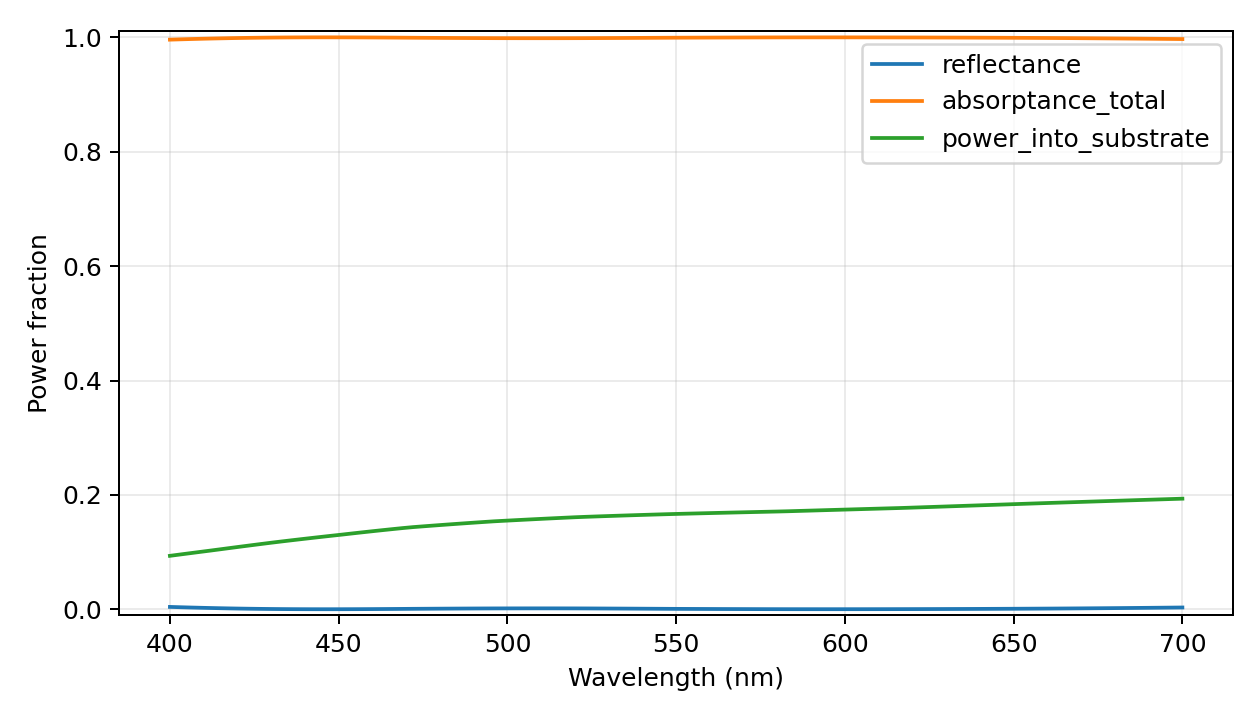

The file beside this chart, header and first rows:
wavelength_nm, reflectance, power_into_substrate, transmittance_far, absorptance_total, motheye_absorptance, substrate_absorptance, passivity_warning, epsilon_material_real, epsilon_material_imag, absorption_evaluation, retained_scalar_harmonics, eigen_dimension, storage, checkpoint_layers
400.0, 0.004315, 0.09359, 0.0, 0.9957, 0.9021, 0.09359, False, -4.056, 11.48, inferred from surface power flux; no ind…, 4921, 1641, reduced-modes-response-vectors, False
403.0, 0.003778, 0.0959, 0.0, 0.9962, 0.9003, 0.0959, False, -4.103, 11.65, inferred from surface power flux; no ind…, 4921, 1641, reduced-modes-response-vectors, False
406.0, 0.003281, 0.0982, 0.0, 0.9967, 0.8985, 0.0982, False, -4.149, 11.81, inferred from surface power flux; no ind…, 4921, 1641, reduced-modes-response-vectors, False
409.0, 0.002824, 0.1005, 0.0, 0.9972, 0.8967, 0.1005, False, -4.196, 11.97, inferred from surface power flux; no ind…, 4921, 1641, reduced-modes-response-vectors, False
412.0, 0.002408, 0.1028, 0.0, 0.9976, 0.8948, 0.1028, False, -4.243, 12.13, inferred from surface power flux; no ind…, 4921, 1641, reduced-modes-response-vectors, False
415.0, 0.00202, 0.1051, 0.0, 0.998, 0.8929, 0.1051, False, -4.279, 12.31, inferred from surface power flux; no ind…, 4921, 1641, reduced-modes-response-vectors, False
418.0, 0.001669, 0.1074, 0.0, 0.9983, 0.8909, 0.1074, False, -4.31, 12.5, inferred from surface power flux; no ind…, 4921, 1641, reduced-modes-response-vectors, False
421.0, 0.001362, 0.1097, 0.0, 0.9986, 0.8889, 0.1097, False, -4.342, 12.69, inferred from surface power flux; no ind…, 4921, 1641, reduced-modes-response-vectors, False
424.0, 0.001097, 0.112, 0.0, 0.9989, 0.8869, 0.112, False, -4.373, 12.88, inferred from surface power flux; no ind…, 4921, 1641, reduced-modes-response-vectors, False
427.0, 0.0008731, 0.1143, 0.0, 0.9991, 0.8849, 0.1143, False, -4.404, 13.06, inferred from surface power flux; no ind…, 4921, 1641, reduced-modes-response-vectors, False
430.0, 0.0006885, 0.1165, 0.0, 0.9993, 0.8828, 0.1165, False, -4.435, 13.25, inferred from surface power flux; no ind…, 4921, 1641, reduced-modes-response-vectors, False
433.0, 0.000535, 0.1186, 0.0, 0.9995, 0.8808, 0.1186, False, -4.444, 13.45, inferred from surface power flux; no ind…, 4921, 1641, reduced-modes-response-vectors, False
436.0, 0.000416, 0.1207, 0.0, 0.9996, 0.8789, 0.1207, False, -4.442, 13.64, inferred from surface power flux; no ind…, 4921, 1641, reduced-modes-response-vectors, False
439.0, 0.0003327, 0.1228, 0.0, 0.9997, 0.8769, 0.1228, False, -4.44, 13.84, inferred from surface power flux; no ind…, 4921, 1641, reduced-modes-response-vectors, False
442.0, 0.0002824, 0.1248, 0.0, 0.9997, 0.8749, 0.1248, False, -4.437, 14.04, inferred from surface power flux; no ind…, 4921, 1641, reduced-modes-response-vectors, False
445.0, 0.0002622, 0.1268, 0.0, 0.9997, 0.8729, 0.1268, False, -4.435, 14.24, inferred from surface power flux; no ind…, 4921, 1641, reduced-modes-response-vectors, False
448.0, 0.0002694, 0.1288, 0.0, 0.9997, 0.871, 0.1288, False, -4.433, 14.43, inferred from surface power flux; no ind…, 4921, 1641, reduced-modes-response-vectors, False
451.0, 0.0003011, 0.1307, 0.0, 0.9997, 0.869, 0.1307, False, -4.431, 14.63, inferred from surface power flux; no ind…, 4921, 1641, reduced-modes-response-vectors, False
454.0, 0.0003522, 0.1327, 0.0, 0.9996, 0.8669, 0.1327, False, -4.396, 14.88, inferred from surface power flux; no ind…, 4921, 1641, reduced-modes-response-vectors, False
457.0, 0.000424, 0.1347, 0.0, 0.9996, 0.8649, 0.1347, False, -4.361, 15.12, inferred from surface power flux; no ind…, 4921, 1641, reduced-modes-response-vectors, False
460.0, 0.0005132, 0.1366, 0.0, 0.9995, 0.8629, 0.1366, False, -4.326, 15.37, inferred from surface power flux; no ind…, 4921, 1641, reduced-modes-response-vectors, False
463.0, 0.0006165, 0.1385, 0.0, 0.9994, 0.8609, 0.1385, False, -4.291, 15.61, inferred from surface power flux; no ind…, 4921, 1641, reduced-modes-response-vectors, False
466.0, 0.0007308, 0.1403, 0.0, 0.9993, 0.859, 0.1403, False, -4.256, 15.86, inferred from surface power flux; no ind…, 4921, 1641, reduced-modes-response-vectors, False
469.0, 0.0008532, 0.1421, 0.0, 0.9991, 0.857, 0.1421, False, -4.221, 16.1, inferred from surface power flux; no ind…, 4921, 1641, reduced-modes-response-vectors, False
472.0, 0.0009736, 0.1437, 0.0, 0.999, 0.8553, 0.1437, False, -4.163, 16.34, inferred from surface power flux; no ind…, 4921, 1641, reduced-modes-response-vectors, False
475.0, 0.001081, 0.1451, 0.0, 0.9989, 0.8538, 0.1451, False, -4.058, 16.57, inferred from surface power flux; no ind…, 4921, 1641, reduced-modes-response-vectors, False
478.0, 0.001186, 0.1464, 0.0, 0.9988, 0.8524, 0.1464, False, -3.954, 16.79, inferred from surface power flux; no ind…, 4921, 1641, reduced-modes-response-vectors, False
481.0, 0.001287, 0.1478, 0.0, 0.9987, 0.851, 0.1478, False, -3.85, 17.02, inferred from surface power flux; no ind…, 4921, 1641, reduced-modes-response-vectors, False
484.0, 0.001383, 0.149, 0.0, 0.9986, 0.8496, 0.149, False, -3.745, 17.25, inferred from surface power flux; no ind…, 4921, 1641, reduced-modes-response-vectors, False
487.0, 0.001472, 0.1503, 0.0, 0.9985, 0.8482, 0.1503, False, -3.641, 17.47, inferred from surface power flux; no ind…, 4921, 1641, reduced-modes-response-vectors, False
490.0, 0.001553, 0.1515, 0.0, 0.9984, 0.8469, 0.1515, False, -3.536, 17.7, inferred from surface power flux; no ind…, 4921, 1641, reduced-modes-response-vectors, False
493.0, 0.001624, 0.1527, 0.0, 0.9984, 0.8457, 0.1527, False, -3.432, 17.92, inferred from surface power flux; no ind…, 4921, 1641, reduced-modes-response-vectors, False
496.0, 0.001685, 0.1539, 0.0, 0.9983, 0.8444, 0.1539, False, -3.327, 18.15, inferred from surface power flux; no ind…, 4921, 1641, reduced-modes-response-vectors, False
499.0, 0.001726, 0.1549, 0.0, 0.9983, 0.8434, 0.1549, False, -3.222, 18.32, inferred from surface power flux; no ind…, 4921, 1641, reduced-modes-response-vectors, False
502.0, 0.001756, 0.1558, 0.0, 0.9982, 0.8425, 0.1558, False, -3.116, 18.49, inferred from surface power flux; no ind…, 4921, 1641, reduced-modes-response-vectors, False
505.0, 0.001775, 0.1567, 0.0, 0.9982, 0.8415, 0.1567, False, -3.01, 18.66, inferred from surface power flux; no ind…, 4921, 1641, reduced-modes-response-vectors, False
508.0, 0.001784, 0.1576, 0.0, 0.9982, 0.8406, 0.1576, False, -2.904, 18.84, inferred from surface power flux; no ind…, 4921, 1641, reduced-modes-response-vectors, False
511.0, 0.001783, 0.1585, 0.0, 0.9982, 0.8397, 0.1585, False, -2.798, 19.01, inferred from surface power flux; no ind…, 4921, 1641, reduced-modes-response-vectors, False
514.0, 0.001771, 0.1593, 0.0, 0.9982, 0.8389, 0.1593, False, -2.692, 19.18, inferred from surface power flux; no ind…, 4921, 1641, reduced-modes-response-vectors, False
517.0, 0.001749, 0.1602, 0.0, 0.9983, 0.8381, 0.1602, False, -2.586, 19.35, inferred from surface power flux; no ind…, 4921, 1641, reduced-modes-response-vectors, False
520.0, 0.001718, 0.161, 0.0, 0.9983, 0.8373, 0.161, False, -2.481, 19.52, inferred from surface power flux; no ind…, 4921, 1641, reduced-modes-response-vectors, False
523.0, 0.001665, 0.1617, 0.0, 0.9983, 0.8366, 0.1617, False, -2.34, 19.69, inferred from surface power flux; no ind…, 4921, 1641, reduced-modes-response-vectors, False
526.0, 0.001598, 0.1623, 0.0, 0.9984, 0.8361, 0.1623, False, -2.183, 19.87, inferred from surface power flux; no ind…, 4921, 1641, reduced-modes-response-vectors, False
529.0, 0.001523, 0.163, 0.0, 0.9985, 0.8355, 0.163, False, -2.026, 20.04, inferred from surface power flux; no ind…, 4921, 1641, reduced-modes-response-vectors, False
532.0, 0.001442, 0.1636, 0.0, 0.9986, 0.835, 0.1636, False, -1.868, 20.21, inferred from surface power flux; no ind…, 4921, 1641, reduced-modes-response-vectors, False
535.0, 0.001356, 0.1641, 0.0, 0.9986, 0.8345, 0.1641, False, -1.711, 20.38, inferred from surface power flux; no ind…, 4921, 1641, reduced-modes-response-vectors, False
538.0, 0.001266, 0.1647, 0.0, 0.9987, 0.834, 0.1647, False, -1.554, 20.55, inferred from surface power flux; no ind…, 4921, 1641, reduced-modes-response-vectors, False
541.0, 0.001172, 0.1653, 0.0, 0.9988, 0.8336, 0.1653, False, -1.396, 20.72, inferred from surface power flux; no ind…, 4921, 1641, reduced-modes-response-vectors, False
544.0, 0.001076, 0.1658, 0.0, 0.9989, 0.8331, 0.1658, False, -1.239, 20.89, inferred from surface power flux; no ind…, 4921, 1641, reduced-modes-response-vectors, False
547.0, 0.0009784, 0.1663, 0.0, 0.999, 0.8327, 0.1663, False, -1.081, 21.06, inferred from surface power flux; no ind…, 4921, 1641, reduced-modes-response-vectors, False
550.0, 0.000892, 0.1668, 0.0, 0.9991, 0.8323, 0.1668, False, -0.9627, 21.18, inferred from surface power flux; no ind…, 4921, 1641, reduced-modes-response-vectors, False
553.0, 0.0008289, 0.1673, 0.0, 0.9992, 0.8319, 0.1673, False, -0.9214, 21.19, inferred from surface power flux; no ind…, 4921, 1641, reduced-modes-response-vectors, False
556.0, 0.0007671, 0.1677, 0.0, 0.9992, 0.8315, 0.1677, False, -0.88, 21.19, inferred from surface power flux; no ind…, 4921, 1641, reduced-modes-response-vectors, False
559.0, 0.0007071, 0.1681, 0.0, 0.9993, 0.8312, 0.1681, False, -0.8387, 21.2, inferred from surface power flux; no ind…, 4921, 1641, reduced-modes-response-vectors, False
562.0, 0.0006494, 0.1686, 0.0, 0.9994, 0.8308, 0.1686, False, -0.7973, 21.21, inferred from surface power flux; no ind…, 4921, 1641, reduced-modes-response-vectors, False
565.0, 0.0005944, 0.169, 0.0, 0.9994, 0.8304, 0.169, False, -0.7559, 21.21, inferred from surface power flux; no ind…, 4921, 1641, reduced-modes-response-vectors, False
568.0, 0.0005426, 0.1694, 0.0, 0.9995, 0.83, 0.1694, False, -0.7146, 21.22, inferred from surface power flux; no ind…, 4921, 1641, reduced-modes-response-vectors, False
571.0, 0.0004944, 0.1698, 0.0, 0.9995, 0.8297, 0.1698, False, -0.6732, 21.23, inferred from surface power flux; no ind…, 4921, 1641, reduced-modes-response-vectors, False
574.0, 0.0004502, 0.1702, 0.0, 0.9995, 0.8293, 0.1702, False, -0.6319, 21.23, inferred from surface power flux; no ind…, 4921, 1641, reduced-modes-response-vectors, False
577.0, 0.0004104, 0.1706, 0.0, 0.9996, 0.829, 0.1706, False, -0.5905, 21.24, inferred from surface power flux; no ind…, 4921, 1641, reduced-modes-response-vectors, False
... 41 more rows
